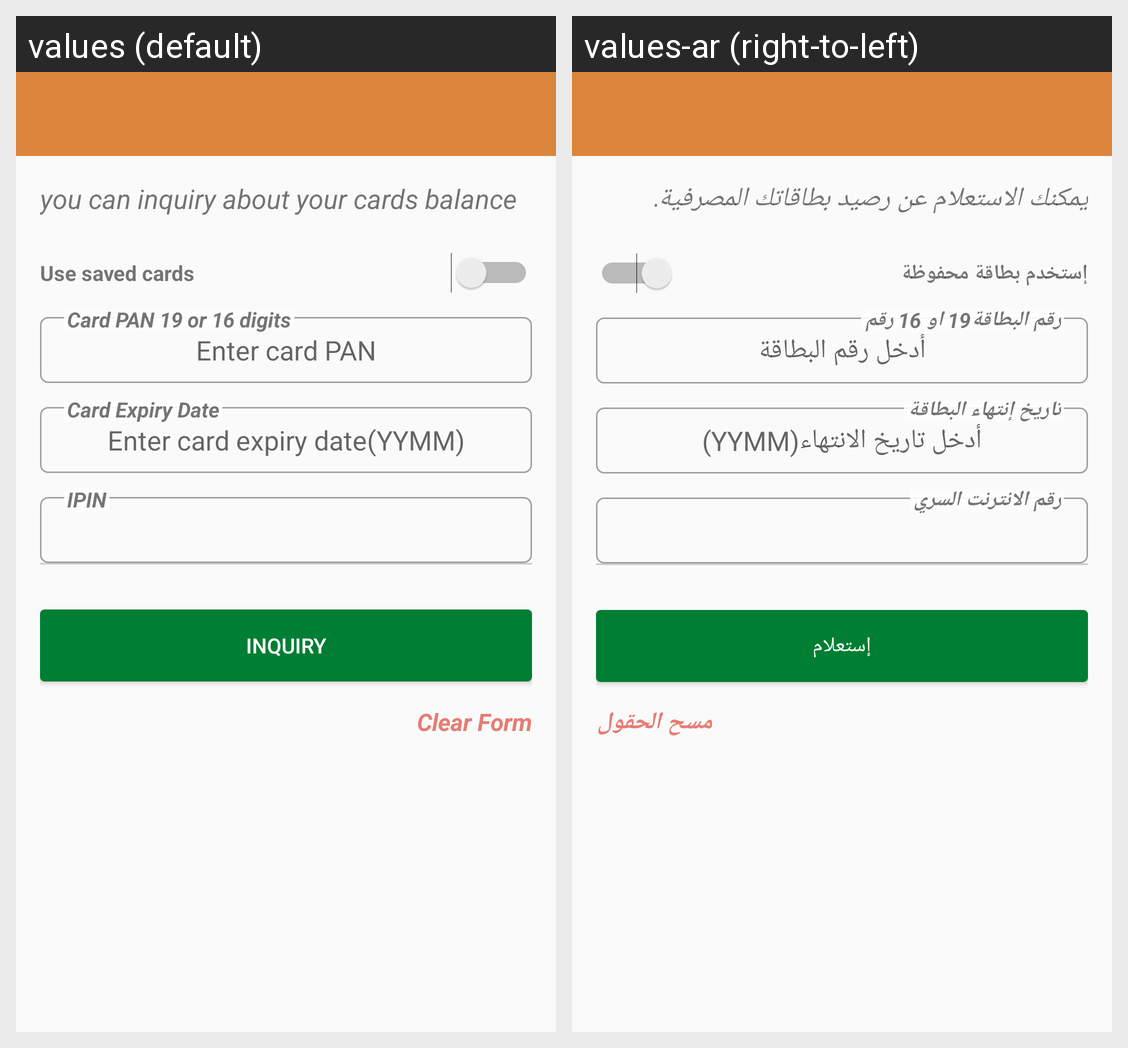

The Android screen above is rendered under two locales of the same app. Produce the string resources it draws, with the default and per-locale values.
Android screen res/layout/activity_balance_inquiry.xml rendered under 2 locales, left to right: values (default), values-ar (right-to-left). Device: Nexus 5 (rendered at 1080×1920; each locale shown at half size, 540×960, under a caption strip naming it); theme AppTheme.
Strings drawn on this screen, with the default value and each locale's value (text and hints the layout hard-codes, and strings that could not be matched under every locale, appear in the picture but are not listed):

hint_balance_inquiry
  values: you can inquiry about your cards balance
  values-ar: يمكنك الاستعلام عن رصيد بطاقاتك المصرفية.

use_one_of_saved_cards
  values: Use saved cards
  values-ar: إستخدم بطاقة محفوظة

enter_card_pan
  values: Enter card PAN
  values-ar: أدخل رقم البطاقة

card_pan
  values: Card PAN 19 or 16 digits
  values-ar: رقم البطاقة19 او 16 رقم

enter_card_expiry_date
  values: Enter card expiry date(YYMM)
  values-ar: أدخل تاريخ الانتهاء(YYMM)

card_expiry_date
  values: Card Expiry Date
  values-ar: تاريخ إنتهاء البطاقة

card_pin
  values: IPIN
  values-ar: رقم الانترنت السري

inquiry
  values: Inquiry
  values-ar: إستعلام

clear_form
  values: Clear Form
  values-ar: مسح الحقول
